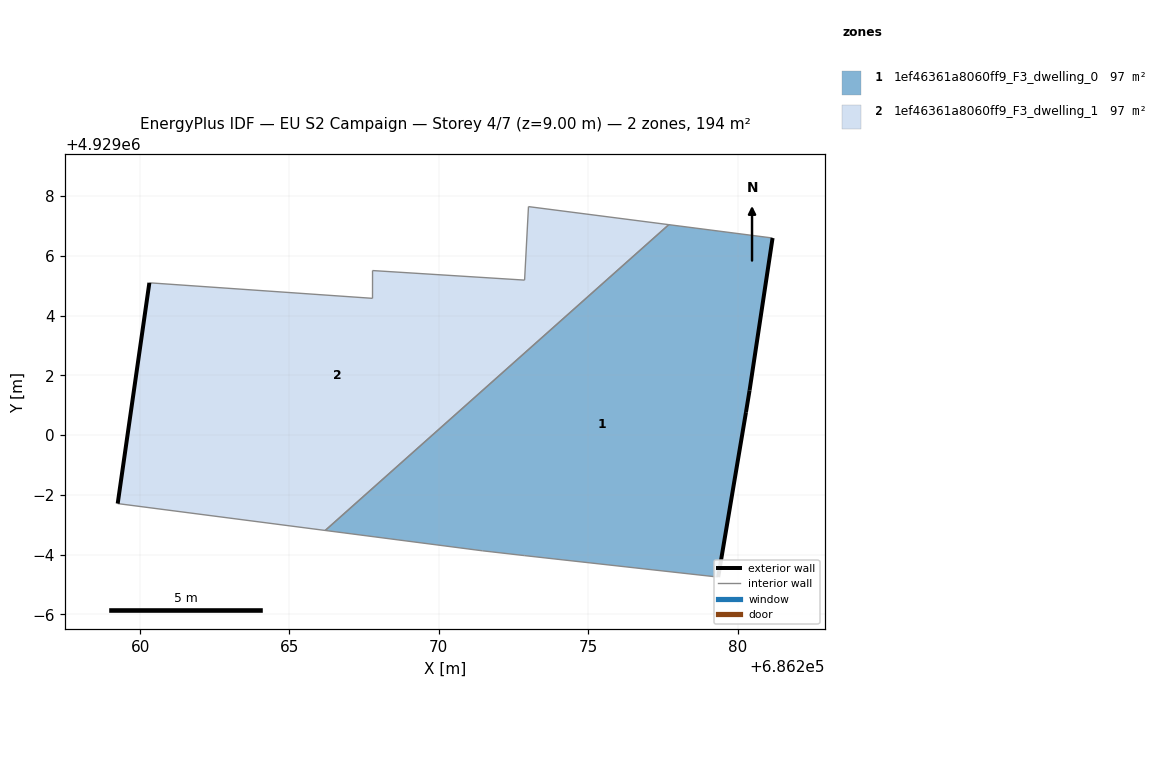
=== STOREY PLAN SPEC (per zone: floor XY polygon, exterior-wall plan segments, windows/doors) ===
zone 1: 1ef46361a8060ff9_F3_dwelling_0  (97.1 m²)
  floor: (686279.35, 4928995.25) (686280.28, 4929000.76) (686280.40, 4929001.49) (686281.17, 4929006.59) (686277.70, 4929007.04) (686266.20, 4928996.81) (686271.46, 4928996.12) (686272.86, 4928995.96)
  exterior wall: (686281.17, 4929006.59) – (686280.40, 4929001.49)  [5.2 m]
  exterior wall: (686280.40, 4929001.49) – (686280.28, 4929000.76)  [0.7 m]
  exterior wall: (686280.28, 4929000.76) – (686279.35, 4928995.25)  [5.6 m]
  interior walls: 5
zone 2: 1ef46361a8060ff9_F3_dwelling_1  (97.1 m²)
  floor: (686272.87, 4929005.18) (686267.78, 4929005.50) (686267.78, 4929004.58) (686260.31, 4929005.09) (686259.25, 4928997.71) (686266.20, 4928996.81) (686277.70, 4929007.04) (686273.00, 4929007.64)
  exterior wall: (686259.25, 4928997.71) – (686260.31, 4929005.09)  [7.5 m]
  interior walls: 7

=== DERIVED (storey summary) ===
Building: EU S2 Campaign
Storey: 4 of 7  (floor level z = 9.00 m)
Storey gross floor area: 194.1 m²
Zones on this storey: 2
  - 1ef46361a8060ff9_F3_dwelling_0: floor 97.1 m²; exterior wall 11.5 m (34.5 m²); WWR 0.0%
  - 1ef46361a8060ff9_F3_dwelling_1: floor 97.1 m²; exterior wall 7.5 m (22.4 m²); WWR 0.0%
Zone adjacency (shared interzone walls):
  - 1ef46361a8060ff9_F3_dwelling_0 ↔ 1ef46361a8060ff9_F3_dwelling_1